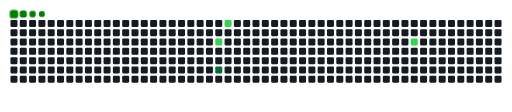
t = 0.00 s
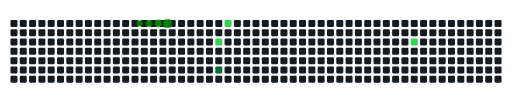
t = 1.75 s
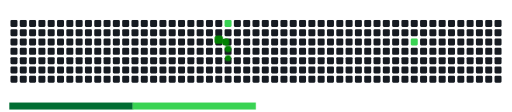
t = 3.33 s
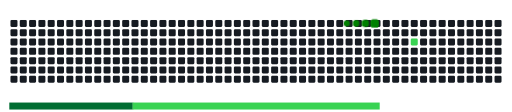
t = 5.18 s
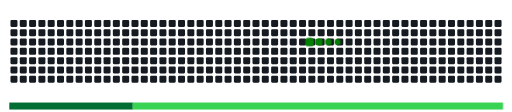
t = 6.93 s
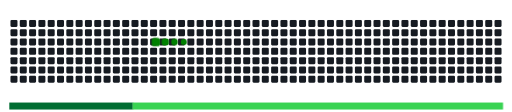
t = 8.58 s

The animated SVG that drew these frames (rendered in a browser with its animation timeline set to each time). Animation: 10 CSS @keyframes rules; frames cover the first 8.57 s, repeats indefinitely.

<svg viewBox="-16 -32 880 192" width="880" height="192" xmlns="http://www.w3.org/2000/svg"><desc>Generated with https://github.com/Platane/snk</desc><style>:root{--cb:#1b1f230a;--cs:green;--ce:#161b22;--c0:#161b22;--c1:#0e4429;--c2:#006d32;--c3:#26a641;--c4:#39d353}.c{shape-rendering:geometricPrecision;fill:var(--ce);stroke-width:1px;stroke:var(--cb);animation:none 10500ms linear infinite;width:12px;height:12px}@keyframes c0{31.42%{fill:var(--c4)}31.44%,100%{fill:var(--ce)}}.c.c0{fill:var(--c4);animation-name:c0}@keyframes c1{26.66%{fill:var(--c2)}26.68%,100%{fill:var(--ce)}}.c.c1{fill:var(--c2);animation-name:c1}@keyframes c2{34.28%{fill:var(--c4)}34.3%,100%{fill:var(--ce)}}.c.c2{fill:var(--c4);animation-name:c2}@keyframes c3{55.23%{fill:var(--c4)}55.25%,100%{fill:var(--ce)}}.c.c3{fill:var(--c4);animation-name:c3}.u{transform-origin:0 0;transform:scale(0,1);animation:none linear 10500ms infinite}@keyframes u0{26.66%{transform:scale(0.000,1)}26.68%,100%{transform:scale(1.000,1)}}.u.u0{fill:var(--c2);animation-name:u0;transform-origin:0.0px 0}@keyframes u1{31.42%{transform:scale(0.000,1)}31.44%,34.28%{transform:scale(0.333,1)}34.3%,55.23%{transform:scale(0.667,1)}55.25%,100%{transform:scale(1.000,1)}}.u.u1{fill:var(--c4);animation-name:u1;transform-origin:212.0px 0}.s{shape-rendering:geometricPrecision;fill:var(--cs);animation:none linear 10500ms infinite}@keyframes s0{0%,99.05%{transform:translate(0px,-16px)}0.95%{transform:translate(0px,0px)}20.95%{transform:translate(336px,0px)}23.81%{transform:translate(336px,48px)}24.76%{transform:translate(352px,48px)}26.67%{transform:translate(352px,80px)}27.62%{transform:translate(368px,80px)}30.48%{transform:translate(368px,32px)}31.43%{transform:translate(352px,32px)}32.38%{transform:translate(352px,16px)}33.33%{transform:translate(368px,16px)}34.29%{transform:translate(368px,0px)}53.33%{transform:translate(688px,0px)}55.24%{transform:translate(688px,32px)}89.52%{transform:translate(112px,32px)}92.38%{transform:translate(112px,-16px)}}.s.s0{transform:translate(0px,-16px);animation-name:s0}@keyframes s1{0%,99.05%{transform:translate(16px,-16px)}0.95%{transform:translate(0px,-16px)}1.9%{transform:translate(0px,0px)}21.9%{transform:translate(336px,0px)}24.76%{transform:translate(336px,48px)}25.71%{transform:translate(352px,48px)}27.62%{transform:translate(352px,80px)}28.57%{transform:translate(368px,80px)}31.43%{transform:translate(368px,32px)}32.38%{transform:translate(352px,32px)}33.33%{transform:translate(352px,16px)}34.29%{transform:translate(368px,16px)}35.24%{transform:translate(368px,0px)}54.29%{transform:translate(688px,0px)}56.19%{transform:translate(688px,32px)}90.48%{transform:translate(112px,32px)}93.33%{transform:translate(112px,-16px)}}.s.s1{transform:translate(16px,-16px);animation-name:s1}@keyframes s2{0%,99.05%{transform:translate(32px,-16px)}1.9%{transform:translate(0px,-16px)}2.86%{transform:translate(0px,0px)}22.86%{transform:translate(336px,0px)}25.71%{transform:translate(336px,48px)}26.67%{transform:translate(352px,48px)}28.57%{transform:translate(352px,80px)}29.52%{transform:translate(368px,80px)}32.38%{transform:translate(368px,32px)}33.33%{transform:translate(352px,32px)}34.29%{transform:translate(352px,16px)}35.24%{transform:translate(368px,16px)}36.19%{transform:translate(368px,0px)}55.24%{transform:translate(688px,0px)}57.14%{transform:translate(688px,32px)}91.43%{transform:translate(112px,32px)}94.29%{transform:translate(112px,-16px)}}.s.s2{transform:translate(32px,-16px);animation-name:s2}@keyframes s3{0%,99.05%{transform:translate(48px,-16px)}2.86%{transform:translate(0px,-16px)}3.81%{transform:translate(0px,0px)}23.81%{transform:translate(336px,0px)}26.67%{transform:translate(336px,48px)}27.62%{transform:translate(352px,48px)}29.52%{transform:translate(352px,80px)}30.48%{transform:translate(368px,80px)}33.33%{transform:translate(368px,32px)}34.29%{transform:translate(352px,32px)}35.24%{transform:translate(352px,16px)}36.19%{transform:translate(368px,16px)}37.14%{transform:translate(368px,0px)}56.19%{transform:translate(688px,0px)}58.1%{transform:translate(688px,32px)}92.38%{transform:translate(112px,32px)}95.24%{transform:translate(112px,-16px)}}.s.s3{transform:translate(48px,-16px);animation-name:s3}</style><rect class="c" x="2" y="2" rx="2" ry="2"/><rect class="c" x="2" y="18" rx="2" ry="2"/><rect class="c" x="2" y="34" rx="2" ry="2"/><rect class="c" x="2" y="50" rx="2" ry="2"/><rect class="c" x="2" y="66" rx="2" ry="2"/><rect class="c" x="2" y="82" rx="2" ry="2"/><rect class="c" x="2" y="98" rx="2" ry="2"/><rect class="c" x="18" y="2" rx="2" ry="2"/><rect class="c" x="18" y="18" rx="2" ry="2"/><rect class="c" x="18" y="34" rx="2" ry="2"/><rect class="c" x="18" y="50" rx="2" ry="2"/><rect class="c" x="18" y="66" rx="2" ry="2"/><rect class="c" x="18" y="82" rx="2" ry="2"/><rect class="c" x="18" y="98" rx="2" ry="2"/><rect class="c" x="34" y="2" rx="2" ry="2"/><rect class="c" x="34" y="18" rx="2" ry="2"/><rect class="c" x="34" y="34" rx="2" ry="2"/><rect class="c" x="34" y="50" rx="2" ry="2"/><rect class="c" x="34" y="66" rx="2" ry="2"/><rect class="c" x="34" y="82" rx="2" ry="2"/><rect class="c" x="34" y="98" rx="2" ry="2"/><rect class="c" x="50" y="2" rx="2" ry="2"/><rect class="c" x="50" y="18" rx="2" ry="2"/><rect class="c" x="50" y="34" rx="2" ry="2"/><rect class="c" x="50" y="50" rx="2" ry="2"/><rect class="c" x="50" y="66" rx="2" ry="2"/><rect class="c" x="50" y="82" rx="2" ry="2"/><rect class="c" x="50" y="98" rx="2" ry="2"/><rect class="c" x="66" y="2" rx="2" ry="2"/><rect class="c" x="66" y="18" rx="2" ry="2"/><rect class="c" x="66" y="34" rx="2" ry="2"/><rect class="c" x="66" y="50" rx="2" ry="2"/><rect class="c" x="66" y="66" rx="2" ry="2"/><rect class="c" x="66" y="82" rx="2" ry="2"/><rect class="c" x="66" y="98" rx="2" ry="2"/><rect class="c" x="82" y="2" rx="2" ry="2"/><rect class="c" x="82" y="18" rx="2" ry="2"/><rect class="c" x="82" y="34" rx="2" ry="2"/><rect class="c" x="82" y="50" rx="2" ry="2"/><rect class="c" x="82" y="66" rx="2" ry="2"/><rect class="c" x="82" y="82" rx="2" ry="2"/><rect class="c" x="82" y="98" rx="2" ry="2"/><rect class="c" x="98" y="2" rx="2" ry="2"/><rect class="c" x="98" y="18" rx="2" ry="2"/><rect class="c" x="98" y="34" rx="2" ry="2"/><rect class="c" x="98" y="50" rx="2" ry="2"/><rect class="c" x="98" y="66" rx="2" ry="2"/><rect class="c" x="98" y="82" rx="2" ry="2"/><rect class="c" x="98" y="98" rx="2" ry="2"/><rect class="c" x="114" y="2" rx="2" ry="2"/><rect class="c" x="114" y="18" rx="2" ry="2"/><rect class="c" x="114" y="34" rx="2" ry="2"/><rect class="c" x="114" y="50" rx="2" ry="2"/><rect class="c" x="114" y="66" rx="2" ry="2"/><rect class="c" x="114" y="82" rx="2" ry="2"/><rect class="c" x="114" y="98" rx="2" ry="2"/><rect class="c" x="130" y="2" rx="2" ry="2"/><rect class="c" x="130" y="18" rx="2" ry="2"/><rect class="c" x="130" y="34" rx="2" ry="2"/><rect class="c" x="130" y="50" rx="2" ry="2"/><rect class="c" x="130" y="66" rx="2" ry="2"/><rect class="c" x="130" y="82" rx="2" ry="2"/><rect class="c" x="130" y="98" rx="2" ry="2"/><rect class="c" x="146" y="2" rx="2" ry="2"/><rect class="c" x="146" y="18" rx="2" ry="2"/><rect class="c" x="146" y="34" rx="2" ry="2"/><rect class="c" x="146" y="50" rx="2" ry="2"/><rect class="c" x="146" y="66" rx="2" ry="2"/><rect class="c" x="146" y="82" rx="2" ry="2"/><rect class="c" x="146" y="98" rx="2" ry="2"/><rect class="c" x="162" y="2" rx="2" ry="2"/><rect class="c" x="162" y="18" rx="2" ry="2"/><rect class="c" x="162" y="34" rx="2" ry="2"/><rect class="c" x="162" y="50" rx="2" ry="2"/><rect class="c" x="162" y="66" rx="2" ry="2"/><rect class="c" x="162" y="82" rx="2" ry="2"/><rect class="c" x="162" y="98" rx="2" ry="2"/><rect class="c" x="178" y="2" rx="2" ry="2"/><rect class="c" x="178" y="18" rx="2" ry="2"/><rect class="c" x="178" y="34" rx="2" ry="2"/><rect class="c" x="178" y="50" rx="2" ry="2"/><rect class="c" x="178" y="66" rx="2" ry="2"/><rect class="c" x="178" y="82" rx="2" ry="2"/><rect class="c" x="178" y="98" rx="2" ry="2"/><rect class="c" x="194" y="2" rx="2" ry="2"/><rect class="c" x="194" y="18" rx="2" ry="2"/><rect class="c" x="194" y="34" rx="2" ry="2"/><rect class="c" x="194" y="50" rx="2" ry="2"/><rect class="c" x="194" y="66" rx="2" ry="2"/><rect class="c" x="194" y="82" rx="2" ry="2"/><rect class="c" x="194" y="98" rx="2" ry="2"/><rect class="c" x="210" y="2" rx="2" ry="2"/><rect class="c" x="210" y="18" rx="2" ry="2"/><rect class="c" x="210" y="34" rx="2" ry="2"/><rect class="c" x="210" y="50" rx="2" ry="2"/><rect class="c" x="210" y="66" rx="2" ry="2"/><rect class="c" x="210" y="82" rx="2" ry="2"/><rect class="c" x="210" y="98" rx="2" ry="2"/><rect class="c" x="226" y="2" rx="2" ry="2"/><rect class="c" x="226" y="18" rx="2" ry="2"/><rect class="c" x="226" y="34" rx="2" ry="2"/><rect class="c" x="226" y="50" rx="2" ry="2"/><rect class="c" x="226" y="66" rx="2" ry="2"/><rect class="c" x="226" y="82" rx="2" ry="2"/><rect class="c" x="226" y="98" rx="2" ry="2"/><rect class="c" x="242" y="2" rx="2" ry="2"/><rect class="c" x="242" y="18" rx="2" ry="2"/><rect class="c" x="242" y="34" rx="2" ry="2"/><rect class="c" x="242" y="50" rx="2" ry="2"/><rect class="c" x="242" y="66" rx="2" ry="2"/><rect class="c" x="242" y="82" rx="2" ry="2"/><rect class="c" x="242" y="98" rx="2" ry="2"/><rect class="c" x="258" y="2" rx="2" ry="2"/><rect class="c" x="258" y="18" rx="2" ry="2"/><rect class="c" x="258" y="34" rx="2" ry="2"/><rect class="c" x="258" y="50" rx="2" ry="2"/><rect class="c" x="258" y="66" rx="2" ry="2"/><rect class="c" x="258" y="82" rx="2" ry="2"/><rect class="c" x="258" y="98" rx="2" ry="2"/><rect class="c" x="274" y="2" rx="2" ry="2"/><rect class="c" x="274" y="18" rx="2" ry="2"/><rect class="c" x="274" y="34" rx="2" ry="2"/><rect class="c" x="274" y="50" rx="2" ry="2"/><rect class="c" x="274" y="66" rx="2" ry="2"/><rect class="c" x="274" y="82" rx="2" ry="2"/><rect class="c" x="274" y="98" rx="2" ry="2"/><rect class="c" x="290" y="2" rx="2" ry="2"/><rect class="c" x="290" y="18" rx="2" ry="2"/><rect class="c" x="290" y="34" rx="2" ry="2"/><rect class="c" x="290" y="50" rx="2" ry="2"/><rect class="c" x="290" y="66" rx="2" ry="2"/><rect class="c" x="290" y="82" rx="2" ry="2"/><rect class="c" x="290" y="98" rx="2" ry="2"/><rect class="c" x="306" y="2" rx="2" ry="2"/><rect class="c" x="306" y="18" rx="2" ry="2"/><rect class="c" x="306" y="34" rx="2" ry="2"/><rect class="c" x="306" y="50" rx="2" ry="2"/><rect class="c" x="306" y="66" rx="2" ry="2"/><rect class="c" x="306" y="82" rx="2" ry="2"/><rect class="c" x="306" y="98" rx="2" ry="2"/><rect class="c" x="322" y="2" rx="2" ry="2"/><rect class="c" x="322" y="18" rx="2" ry="2"/><rect class="c" x="322" y="34" rx="2" ry="2"/><rect class="c" x="322" y="50" rx="2" ry="2"/><rect class="c" x="322" y="66" rx="2" ry="2"/><rect class="c" x="322" y="82" rx="2" ry="2"/><rect class="c" x="322" y="98" rx="2" ry="2"/><rect class="c" x="338" y="2" rx="2" ry="2"/><rect class="c" x="338" y="18" rx="2" ry="2"/><rect class="c" x="338" y="34" rx="2" ry="2"/><rect class="c" x="338" y="50" rx="2" ry="2"/><rect class="c" x="338" y="66" rx="2" ry="2"/><rect class="c" x="338" y="82" rx="2" ry="2"/><rect class="c" x="338" y="98" rx="2" ry="2"/><rect class="c" x="354" y="2" rx="2" ry="2"/><rect class="c" x="354" y="18" rx="2" ry="2"/><rect class="c c0" x="354" y="34" rx="2" ry="2"/><rect class="c" x="354" y="50" rx="2" ry="2"/><rect class="c" x="354" y="66" rx="2" ry="2"/><rect class="c c1" x="354" y="82" rx="2" ry="2"/><rect class="c" x="354" y="98" rx="2" ry="2"/><rect class="c c2" x="370" y="2" rx="2" ry="2"/><rect class="c" x="370" y="18" rx="2" ry="2"/><rect class="c" x="370" y="34" rx="2" ry="2"/><rect class="c" x="370" y="50" rx="2" ry="2"/><rect class="c" x="370" y="66" rx="2" ry="2"/><rect class="c" x="370" y="82" rx="2" ry="2"/><rect class="c" x="370" y="98" rx="2" ry="2"/><rect class="c" x="386" y="2" rx="2" ry="2"/><rect class="c" x="386" y="18" rx="2" ry="2"/><rect class="c" x="386" y="34" rx="2" ry="2"/><rect class="c" x="386" y="50" rx="2" ry="2"/><rect class="c" x="386" y="66" rx="2" ry="2"/><rect class="c" x="386" y="82" rx="2" ry="2"/><rect class="c" x="386" y="98" rx="2" ry="2"/><rect class="c" x="402" y="2" rx="2" ry="2"/><rect class="c" x="402" y="18" rx="2" ry="2"/><rect class="c" x="402" y="34" rx="2" ry="2"/><rect class="c" x="402" y="50" rx="2" ry="2"/><rect class="c" x="402" y="66" rx="2" ry="2"/><rect class="c" x="402" y="82" rx="2" ry="2"/><rect class="c" x="402" y="98" rx="2" ry="2"/><rect class="c" x="418" y="2" rx="2" ry="2"/><rect class="c" x="418" y="18" rx="2" ry="2"/><rect class="c" x="418" y="34" rx="2" ry="2"/><rect class="c" x="418" y="50" rx="2" ry="2"/><rect class="c" x="418" y="66" rx="2" ry="2"/><rect class="c" x="418" y="82" rx="2" ry="2"/><rect class="c" x="418" y="98" rx="2" ry="2"/><rect class="c" x="434" y="2" rx="2" ry="2"/><rect class="c" x="434" y="18" rx="2" ry="2"/><rect class="c" x="434" y="34" rx="2" ry="2"/><rect class="c" x="434" y="50" rx="2" ry="2"/><rect class="c" x="434" y="66" rx="2" ry="2"/><rect class="c" x="434" y="82" rx="2" ry="2"/><rect class="c" x="434" y="98" rx="2" ry="2"/><rect class="c" x="450" y="2" rx="2" ry="2"/><rect class="c" x="450" y="18" rx="2" ry="2"/><rect class="c" x="450" y="34" rx="2" ry="2"/><rect class="c" x="450" y="50" rx="2" ry="2"/><rect class="c" x="450" y="66" rx="2" ry="2"/><rect class="c" x="450" y="82" rx="2" ry="2"/><rect class="c" x="450" y="98" rx="2" ry="2"/><rect class="c" x="466" y="2" rx="2" ry="2"/><rect class="c" x="466" y="18" rx="2" ry="2"/><rect class="c" x="466" y="34" rx="2" ry="2"/><rect class="c" x="466" y="50" rx="2" ry="2"/><rect class="c" x="466" y="66" rx="2" ry="2"/><rect class="c" x="466" y="82" rx="2" ry="2"/><rect class="c" x="466" y="98" rx="2" ry="2"/><rect class="c" x="482" y="2" rx="2" ry="2"/><rect class="c" x="482" y="18" rx="2" ry="2"/><rect class="c" x="482" y="34" rx="2" ry="2"/><rect class="c" x="482" y="50" rx="2" ry="2"/><rect class="c" x="482" y="66" rx="2" ry="2"/><rect class="c" x="482" y="82" rx="2" ry="2"/><rect class="c" x="482" y="98" rx="2" ry="2"/><rect class="c" x="498" y="2" rx="2" ry="2"/><rect class="c" x="498" y="18" rx="2" ry="2"/><rect class="c" x="498" y="34" rx="2" ry="2"/><rect class="c" x="498" y="50" rx="2" ry="2"/><rect class="c" x="498" y="66" rx="2" ry="2"/><rect class="c" x="498" y="82" rx="2" ry="2"/><rect class="c" x="498" y="98" rx="2" ry="2"/><rect class="c" x="514" y="2" rx="2" ry="2"/><rect class="c" x="514" y="18" rx="2" ry="2"/><rect class="c" x="514" y="34" rx="2" ry="2"/><rect class="c" x="514" y="50" rx="2" ry="2"/><rect class="c" x="514" y="66" rx="2" ry="2"/><rect class="c" x="514" y="82" rx="2" ry="2"/><rect class="c" x="514" y="98" rx="2" ry="2"/><rect class="c" x="530" y="2" rx="2" ry="2"/><rect class="c" x="530" y="18" rx="2" ry="2"/><rect class="c" x="530" y="34" rx="2" ry="2"/><rect class="c" x="530" y="50" rx="2" ry="2"/><rect class="c" x="530" y="66" rx="2" ry="2"/><rect class="c" x="530" y="82" rx="2" ry="2"/><rect class="c" x="530" y="98" rx="2" ry="2"/><rect class="c" x="546" y="2" rx="2" ry="2"/><rect class="c" x="546" y="18" rx="2" ry="2"/><rect class="c" x="546" y="34" rx="2" ry="2"/><rect class="c" x="546" y="50" rx="2" ry="2"/><rect class="c" x="546" y="66" rx="2" ry="2"/><rect class="c" x="546" y="82" rx="2" ry="2"/><rect class="c" x="546" y="98" rx="2" ry="2"/><rect class="c" x="562" y="2" rx="2" ry="2"/><rect class="c" x="562" y="18" rx="2" ry="2"/><rect class="c" x="562" y="34" rx="2" ry="2"/><rect class="c" x="562" y="50" rx="2" ry="2"/><rect class="c" x="562" y="66" rx="2" ry="2"/><rect class="c" x="562" y="82" rx="2" ry="2"/><rect class="c" x="562" y="98" rx="2" ry="2"/><rect class="c" x="578" y="2" rx="2" ry="2"/><rect class="c" x="578" y="18" rx="2" ry="2"/><rect class="c" x="578" y="34" rx="2" ry="2"/><rect class="c" x="578" y="50" rx="2" ry="2"/><rect class="c" x="578" y="66" rx="2" ry="2"/><rect class="c" x="578" y="82" rx="2" ry="2"/><rect class="c" x="578" y="98" rx="2" ry="2"/><rect class="c" x="594" y="2" rx="2" ry="2"/><rect class="c" x="594" y="18" rx="2" ry="2"/><rect class="c" x="594" y="34" rx="2" ry="2"/><rect class="c" x="594" y="50" rx="2" ry="2"/><rect class="c" x="594" y="66" rx="2" ry="2"/><rect class="c" x="594" y="82" rx="2" ry="2"/><rect class="c" x="594" y="98" rx="2" ry="2"/><rect class="c" x="610" y="2" rx="2" ry="2"/><rect class="c" x="610" y="18" rx="2" ry="2"/><rect class="c" x="610" y="34" rx="2" ry="2"/><rect class="c" x="610" y="50" rx="2" ry="2"/><rect class="c" x="610" y="66" rx="2" ry="2"/><rect class="c" x="610" y="82" rx="2" ry="2"/><rect class="c" x="610" y="98" rx="2" ry="2"/><rect class="c" x="626" y="2" rx="2" ry="2"/><rect class="c" x="626" y="18" rx="2" ry="2"/><rect class="c" x="626" y="34" rx="2" ry="2"/><rect class="c" x="626" y="50" rx="2" ry="2"/><rect class="c" x="626" y="66" rx="2" ry="2"/><rect class="c" x="626" y="82" rx="2" ry="2"/><rect class="c" x="626" y="98" rx="2" ry="2"/><rect class="c" x="642" y="2" rx="2" ry="2"/><rect class="c" x="642" y="18" rx="2" ry="2"/><rect class="c" x="642" y="34" rx="2" ry="2"/><rect class="c" x="642" y="50" rx="2" ry="2"/><rect class="c" x="642" y="66" rx="2" ry="2"/><rect class="c" x="642" y="82" rx="2" ry="2"/><rect class="c" x="642" y="98" rx="2" ry="2"/><rect class="c" x="658" y="2" rx="2" ry="2"/><rect class="c" x="658" y="18" rx="2" ry="2"/><rect class="c" x="658" y="34" rx="2" ry="2"/><rect class="c" x="658" y="50" rx="2" ry="2"/><rect class="c" x="658" y="66" rx="2" ry="2"/><rect class="c" x="658" y="82" rx="2" ry="2"/><rect class="c" x="658" y="98" rx="2" ry="2"/><rect class="c" x="674" y="2" rx="2" ry="2"/><rect class="c" x="674" y="18" rx="2" ry="2"/><rect class="c" x="674" y="34" rx="2" ry="2"/><rect class="c" x="674" y="50" rx="2" ry="2"/><rect class="c" x="674" y="66" rx="2" ry="2"/><rect class="c" x="674" y="82" rx="2" ry="2"/><rect class="c" x="674" y="98" rx="2" ry="2"/><rect class="c" x="690" y="2" rx="2" ry="2"/><rect class="c" x="690" y="18" rx="2" ry="2"/><rect class="c c3" x="690" y="34" rx="2" ry="2"/><rect class="c" x="690" y="50" rx="2" ry="2"/><rect class="c" x="690" y="66" rx="2" ry="2"/><rect class="c" x="690" y="82" rx="2" ry="2"/><rect class="c" x="690" y="98" rx="2" ry="2"/><rect class="c" x="706" y="2" rx="2" ry="2"/><rect class="c" x="706" y="18" rx="2" ry="2"/><rect class="c" x="706" y="34" rx="2" ry="2"/><rect class="c" x="706" y="50" rx="2" ry="2"/><rect class="c" x="706" y="66" rx="2" ry="2"/><rect class="c" x="706" y="82" rx="2" ry="2"/><rect class="c" x="706" y="98" rx="2" ry="2"/><rect class="c" x="722" y="2" rx="2" ry="2"/><rect class="c" x="722" y="18" rx="2" ry="2"/><rect class="c" x="722" y="34" rx="2" ry="2"/><rect class="c" x="722" y="50" rx="2" ry="2"/><rect class="c" x="722" y="66" rx="2" ry="2"/><rect class="c" x="722" y="82" rx="2" ry="2"/><rect class="c" x="722" y="98" rx="2" ry="2"/><rect class="c" x="738" y="2" rx="2" ry="2"/><rect class="c" x="738" y="18" rx="2" ry="2"/><rect class="c" x="738" y="34" rx="2" ry="2"/><rect class="c" x="738" y="50" rx="2" ry="2"/><rect class="c" x="738" y="66" rx="2" ry="2"/><rect class="c" x="738" y="82" rx="2" ry="2"/><rect class="c" x="738" y="98" rx="2" ry="2"/><rect class="c" x="754" y="2" rx="2" ry="2"/><rect class="c" x="754" y="18" rx="2" ry="2"/><rect class="c" x="754" y="34" rx="2" ry="2"/><rect class="c" x="754" y="50" rx="2" ry="2"/><rect class="c" x="754" y="66" rx="2" ry="2"/><rect class="c" x="754" y="82" rx="2" ry="2"/><rect class="c" x="754" y="98" rx="2" ry="2"/><rect class="c" x="770" y="2" rx="2" ry="2"/><rect class="c" x="770" y="18" rx="2" ry="2"/><rect class="c" x="770" y="34" rx="2" ry="2"/><rect class="c" x="770" y="50" rx="2" ry="2"/><rect class="c" x="770" y="66" rx="2" ry="2"/><rect class="c" x="770" y="82" rx="2" ry="2"/><rect class="c" x="770" y="98" rx="2" ry="2"/><rect class="c" x="786" y="2" rx="2" ry="2"/><rect class="c" x="786" y="18" rx="2" ry="2"/><rect class="c" x="786" y="34" rx="2" ry="2"/><rect class="c" x="786" y="50" rx="2" ry="2"/><rect class="c" x="786" y="66" rx="2" ry="2"/><rect class="c" x="786" y="82" rx="2" ry="2"/><rect class="c" x="786" y="98" rx="2" ry="2"/><rect class="c" x="802" y="2" rx="2" ry="2"/><rect class="c" x="802" y="18" rx="2" ry="2"/><rect class="c" x="802" y="34" rx="2" ry="2"/><rect class="c" x="802" y="50" rx="2" ry="2"/><rect class="c" x="802" y="66" rx="2" ry="2"/><rect class="c" x="802" y="82" rx="2" ry="2"/><rect class="c" x="802" y="98" rx="2" ry="2"/><rect class="c" x="818" y="2" rx="2" ry="2"/><rect class="c" x="818" y="18" rx="2" ry="2"/><rect class="c" x="818" y="34" rx="2" ry="2"/><rect class="c" x="818" y="50" rx="2" ry="2"/><rect class="c" x="818" y="66" rx="2" ry="2"/><rect class="c" x="818" y="82" rx="2" ry="2"/><rect class="c" x="818" y="98" rx="2" ry="2"/><rect class="c" x="834" y="2" rx="2" ry="2"/><rect class="c" x="834" y="18" rx="2" ry="2"/><rect class="c" x="834" y="34" rx="2" ry="2"/><rect class="c" x="834" y="50" rx="2" ry="2"/><rect class="c" x="834" y="66" rx="2" ry="2"/><rect class="c" x="834" y="82" rx="2" ry="2"/><rect class="c" x="834" y="98" rx="2" ry="2"/><rect class="u u0" height="12" width="212.6" x="0.0" y="144"/><rect class="u u1" height="12" width="636.6" x="212.0" y="144"/><rect class="s s0" x="0.8" y="0.8" width="14.4" height="14.4" rx="4.5" ry="4.5"/><rect class="s s1" x="1.8" y="1.8" width="12.3" height="12.3" rx="4.1" ry="4.1"/><rect class="s s2" x="2.6" y="2.6" width="10.8" height="10.8" rx="3.6" ry="3.6"/><rect class="s s3" x="3.0" y="3.0" width="9.9" height="9.9" rx="3.3" ry="3.3"/></svg>
